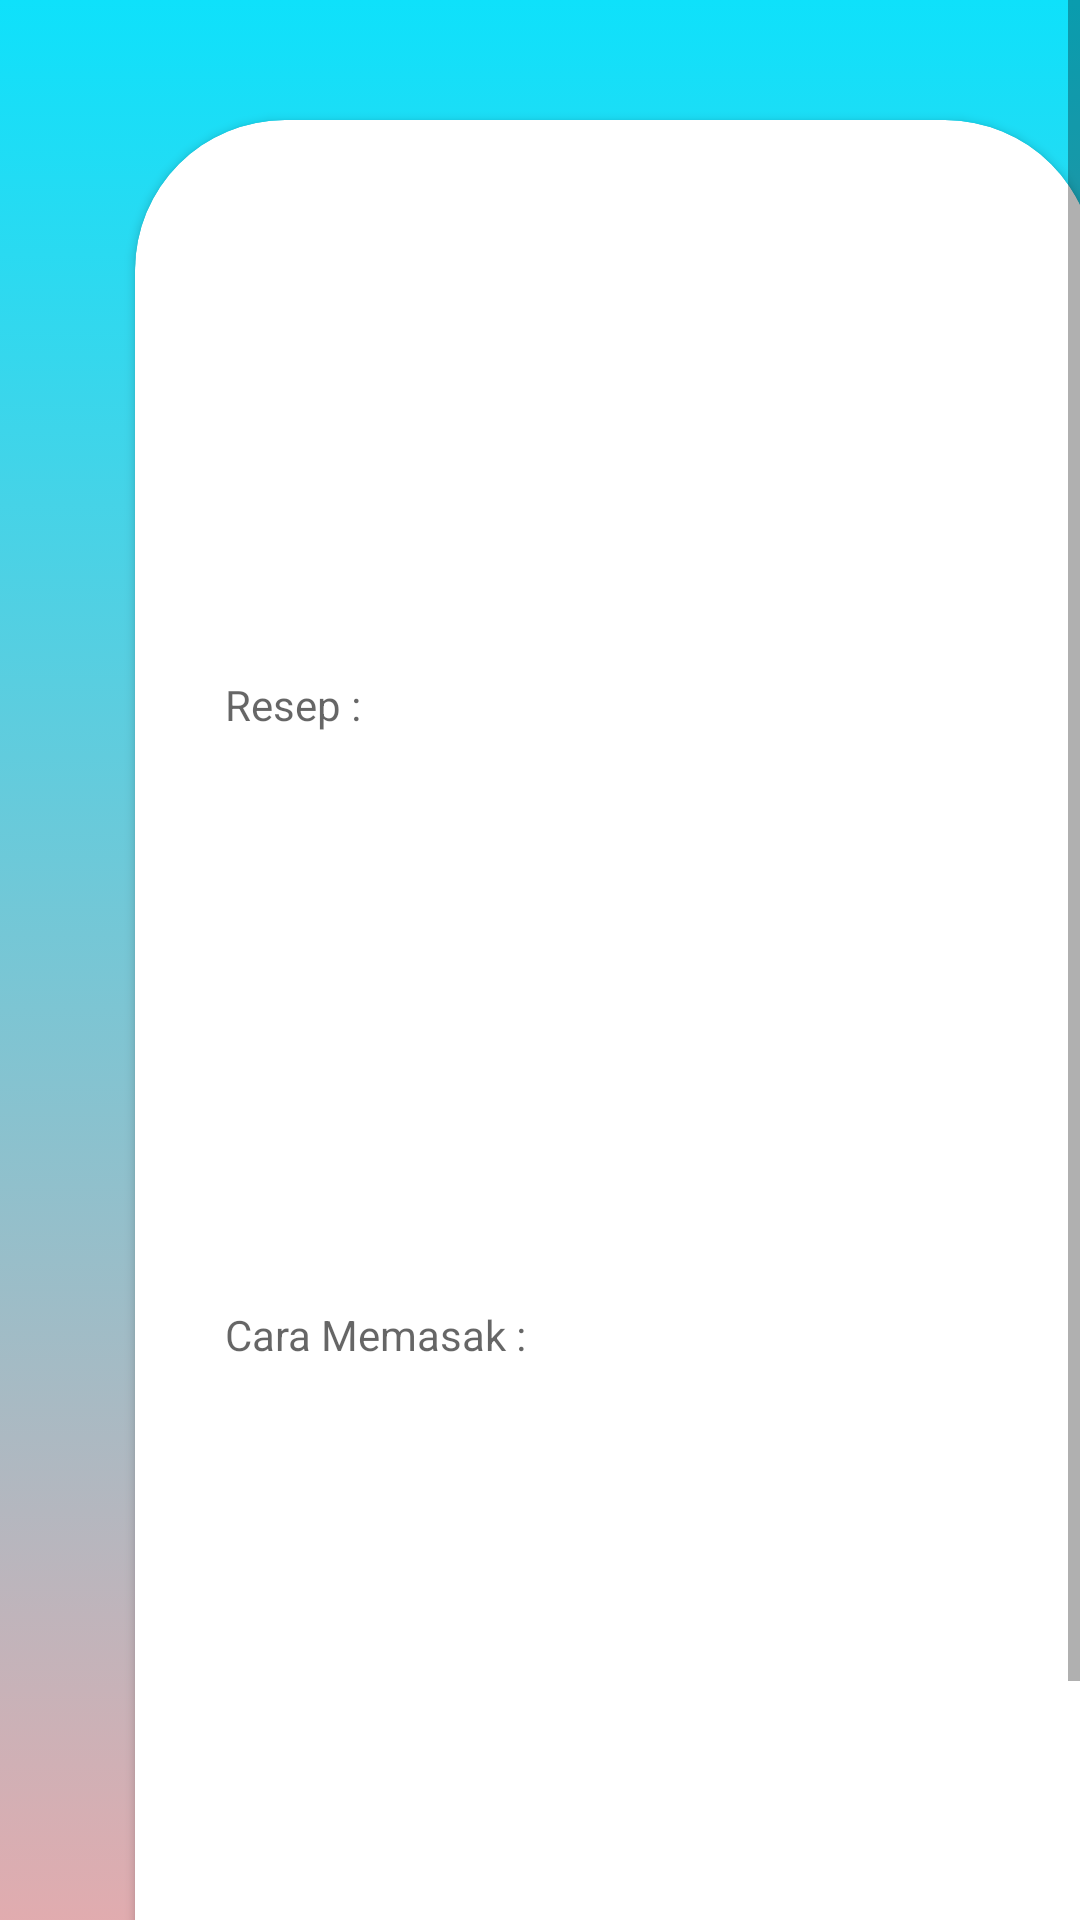

Here is an Android app screen rendered from its layout file. Give the layout XML and the strings, colors and styles it references.
<!-- AndroidManifest.xml: application theme AppTheme -->
<!-- res/layout/activity_detail_kue.xml -->
<?xml version="1.0" encoding="utf-8"?>
<ScrollView xmlns:android="http://schemas.android.com/apk/res/android"
    xmlns:app="http://schemas.android.com/apk/res-auto"
    xmlns:tools="http://schemas.android.com/tools"
    android:layout_width="match_parent"
    android:layout_height="match_parent"
    tools:context=".MasakanKue.MainReadKueUser">

    <RelativeLayout
        android:id="@+id/background"
        android:layout_width="410dp"
        android:layout_height="730dp"
        android:orientation="vertical"
        app:layout_constraintEnd_toEndOf="parent"
        app:layout_constraintStart_toStartOf="parent"
        app:layout_constraintTop_toTopOf="parent">

        <ImageView
            android:id="@+id/gabungan"
            android:layout_width="match_parent"
            android:layout_height="731dp"
            android:background="@drawable/bg"
            />
        <androidx.cardview.widget.CardView
            android:layout_width="320dp"
            android:layout_height="650dp"
            android:layout_centerHorizontal="true"
            android:layout_marginTop="40dp"
            app:cardCornerRadius="50dp">

            <TextView
                android:id="@+id/dtl_nama"
                android:layout_width="wrap_content"
                android:layout_height="wrap_content"
                android:layout_gravity="center"
                android:layout_marginBottom="200dp"
                android:textSize="30sp"
                android:textStyle="bold"
                android:textColor="#171717"
                android:fontFamily="casual"/>
            <TextView
                android:id="@+id/jdl_resep"
                android:layout_width="match_parent"
                android:layout_height="wrap_content"
                android:hint="Resep :"
                android:layout_marginBottom="130dp"
                android:layout_marginHorizontal="30dp"
                android:layout_gravity="center"/>
            <TextView
                android:id="@+id/dtl_resep"
                android:layout_width="match_parent"
                android:layout_height="wrap_content"
                android:layout_marginBottom="80dp"
                android:layout_marginHorizontal="30dp"
                android:layout_gravity="center"/>
            <TextView
                android:id="@+id/jdl_cara"
                android:layout_width="match_parent"
                android:layout_height="wrap_content"
                android:hint="Cara Memasak :"
                android:layout_marginTop="80dp"
                android:layout_marginHorizontal="30dp"
                android:layout_gravity="center"/>
            <TextView
                android:id="@+id/dtl_cara"
                android:layout_width="match_parent"
                android:layout_height="wrap_content"
                android:layout_marginTop="110dp"
                android:layout_marginHorizontal="30dp"
                android:layout_gravity="center"/>

        </androidx.cardview.widget.CardView>
    </RelativeLayout>
</ScrollView>
<!-- resources referenced by this layout -->
<resources>
  <!-- drawable bg (drawable) -->
  <?xml version="1.0" encoding="utf-8"?>
  <animation-list xmlns:android="http://schemas.android.com/apk/res/android">
      <item
          android:drawable="@drawable/gradient"
          android:duration="6000"/>
  </animation-list>
  <style name="AppTheme" parent="Theme.AppCompat.Light.DarkActionBar">
          
          <item name="colorPrimary">#0EE1FB</item>
          <item name="colorPrimaryDark">#000000</item>
          <item name="colorAccent">@color/colorAccent</item>
      </style>
  <!-- drawable gradient (drawable) -->
  <?xml version="1.0" encoding="utf-8"?>
  <shape xmlns:android="http://schemas.android.com/apk/res/android">
      <gradient
          android:startColor="@color/warna2"
          android:endColor="@color/warna1"
          android:angle="90"/>
  </shape>
  <color name="colorAccent">#D81B60</color>
  <color name="warna2">#FFA4A4</color>
  <color name="warna1">#0EE1FB</color>
</resources>
